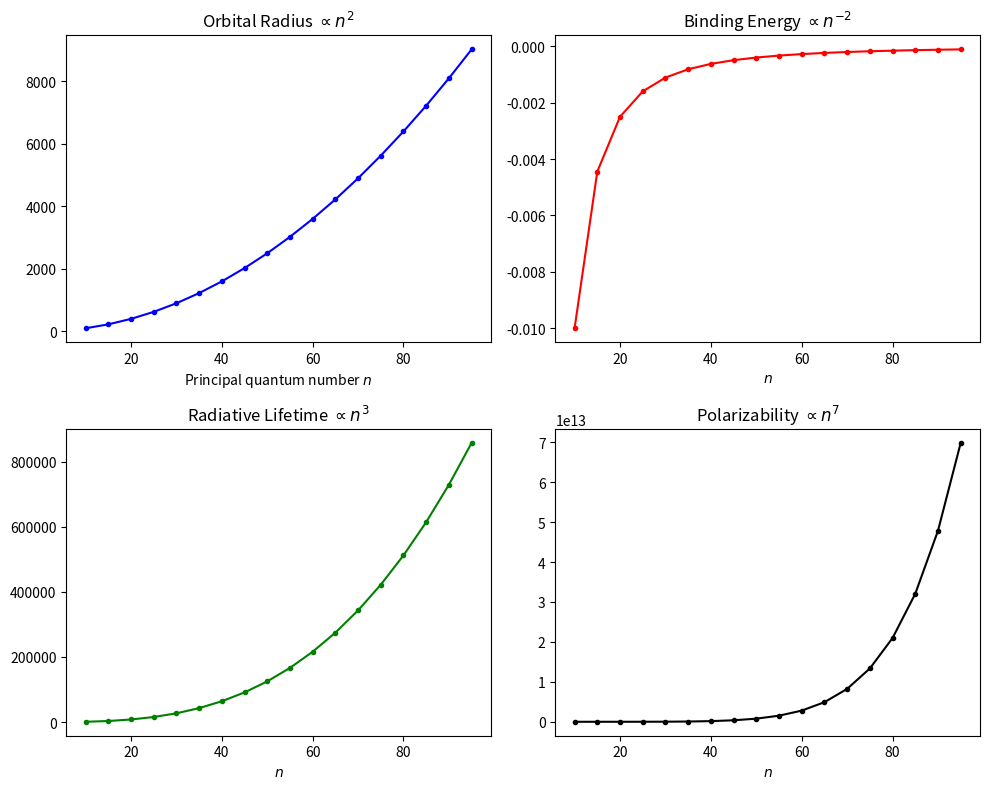

Recreate this plot in Python.
%matplotlib inline
import numpy as np
import matplotlib.pyplot as plt

def rydberg_scaling():
    # Plot scaling laws for Rydberg atoms
    n = np.arange(10, 100, 5)
    
    # Scaling rules
    radius = n**2
    energy = -1 / n**2
    lifetime = n**3
    polarizability = n**7
    
    fig, axs = plt.subplots(2, 2, figsize=(10, 8))
    
    axs[0, 0].plot(n, radius, 'b.-')
    axs[0, 0].set_title('Orbital Radius $\propto n^2$')
    axs[0, 0].set_xlabel('Principal quantum number $n$')
    
    axs[0, 1].plot(n, energy, 'r.-')
    axs[0, 1].set_title('Binding Energy $\propto n^{-2}$')
    axs[0, 1].set_xlabel('$n$')
    
    axs[1, 0].plot(n, lifetime, 'g.-')
    axs[1, 0].set_title('Radiative Lifetime $\propto n^3$')
    axs[1, 0].set_xlabel('$n$')
    
    axs[1, 1].plot(n, polarizability, 'k.-')
    axs[1, 1].set_title('Polarizability $\propto n^7$')
    axs[1, 1].set_xlabel('$n$')
    
    plt.tight_layout()
    plt.show()

if __name__ == "__main__":
    rydberg_scaling()
